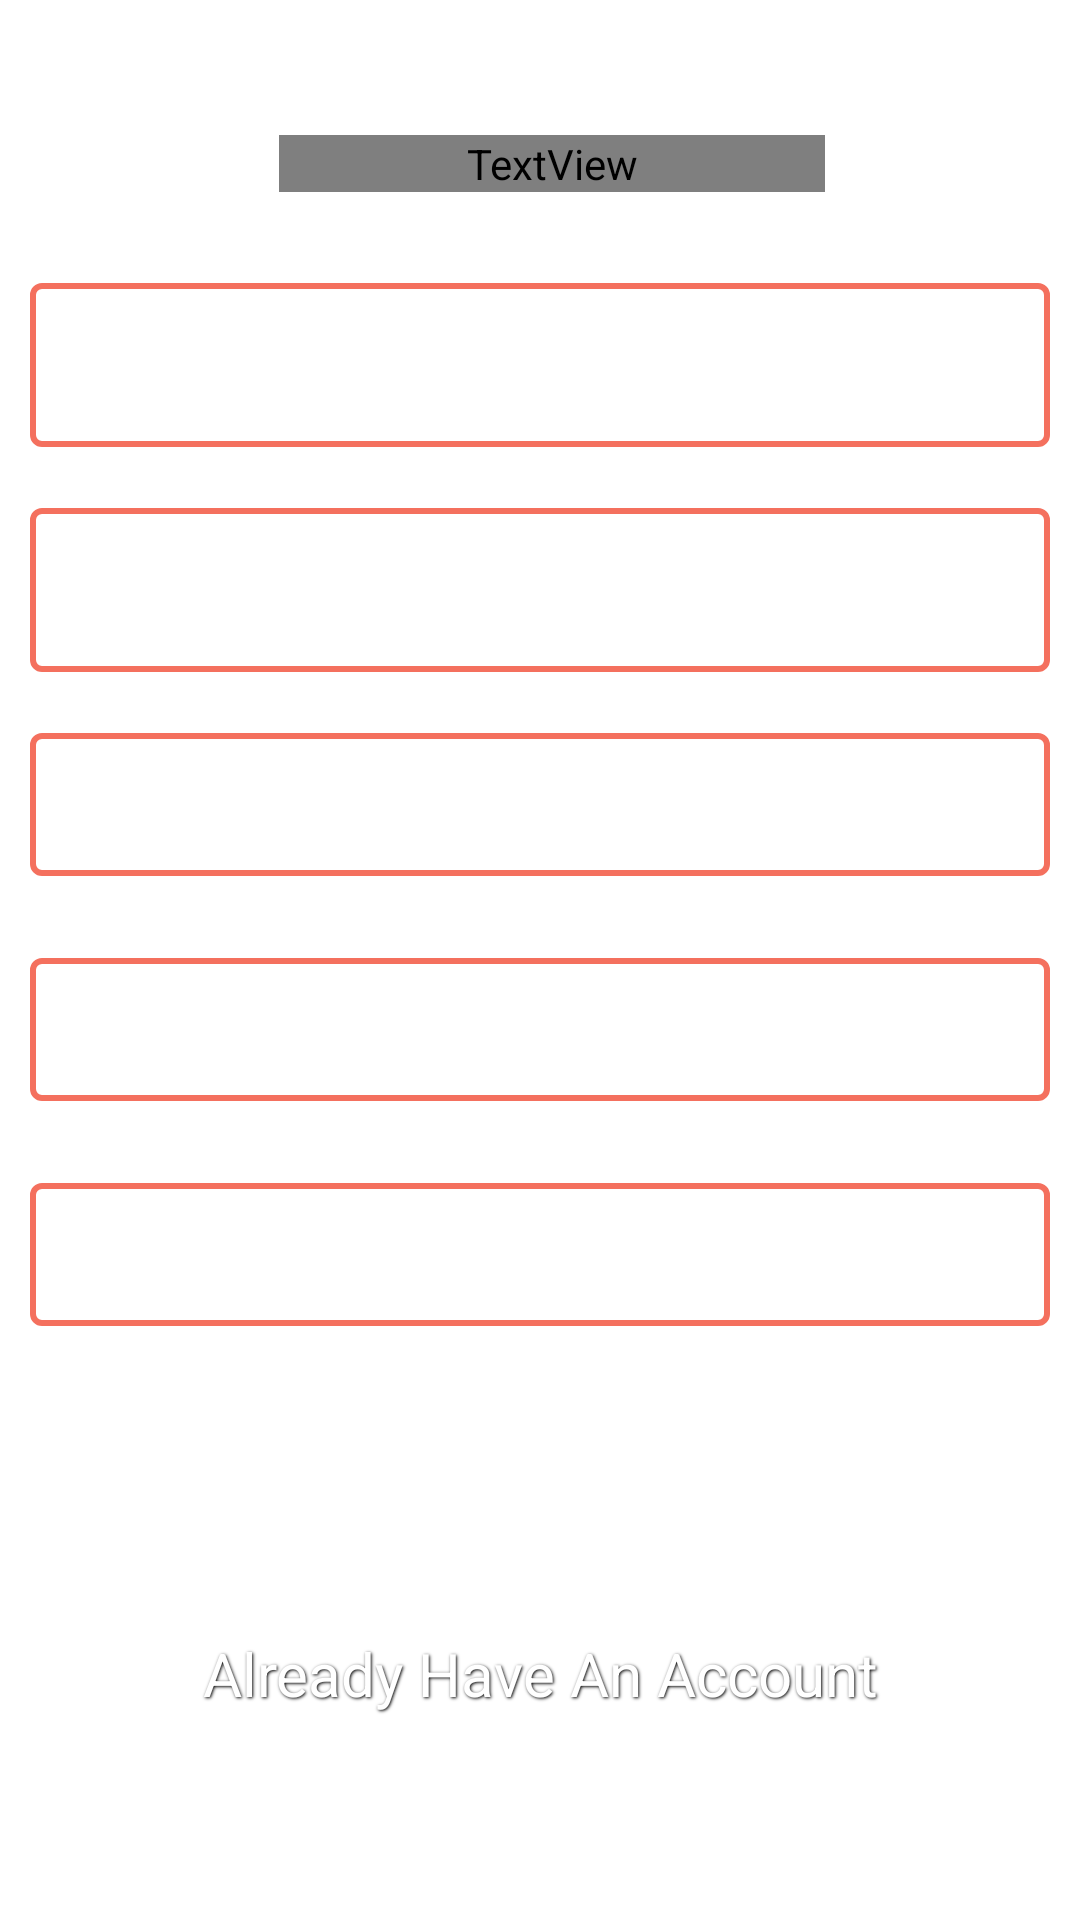

Android layout source for this screen:
<!-- AndroidManifest.xml: application theme Theme.YourBook -->
<!-- res/layout/activity_register.xml -->
<?xml version="1.0" encoding="utf-8"?>
<LinearLayout xmlns:android="http://schemas.android.com/apk/res/android"
    xmlns:app="http://schemas.android.com/apk/res-auto"
    xmlns:tools="http://schemas.android.com/tools"
    android:layout_width="match_parent"
    android:layout_height="match_parent"
    android:background="@drawable/books_background"
    android:orientation="vertical"
    android:padding="3dp"
    tools:context=".register">


    <TextView
        android:id="@+id/text3"
        android:layout_width="match_parent"
        android:layout_height="wrap_content"
        android:layout_marginStart="90dp"
        android:layout_marginTop="42dp"
        android:layout_marginEnd="82dp"
        android:fontFamily="@font/lusitana_bold"
        android:text="Book In Pocket"
        android:textAlignment="center"
        android:textColor="@color/white"
        android:textSize="32sp"
        android:textStyle="bold" />

    <com.google.android.material.textfield.TextInputLayout
        style="@style/LoginTextInputLayoutStyle"
        android:layout_width="340dp"
        android:layout_height="60dp"
        android:layout_gravity="center"
        android:layout_marginTop="25dp"
        android:importantForAutofill="no"
        android:inputType="textPersonName"
        android:textColorHint="@color/white"
        app:boxStrokeColor="#f4705e"
        app:boxStrokeWidth="2dp"
        app:hintTextColor="@color/white">

        <com.google.android.material.textfield.TextInputEditText
            android:id="@+id/name"
            android:layout_width="match_parent"
            android:layout_height="match_parent"
            android:ems="10"
            android:hint="Full Name"
            android:inputType="text"
            android:textColor="@color/white"
            android:textColorHint="#FFFFFF"
            android:textSize="16sp" />
    </com.google.android.material.textfield.TextInputLayout>

    <com.google.android.material.textfield.TextInputLayout
        style="@style/LoginTextInputLayoutStyle"
        android:layout_width="340dp"
        android:layout_height="60dp"
        android:layout_gravity="center"
        android:layout_marginTop="15dp"
        android:importantForAutofill="no"
        android:inputType="textPersonName"
        android:textColorHint="@color/white"
        app:boxStrokeColor="#f4705e"
        app:boxStrokeWidth="2dp"
        app:hintTextColor="@color/white">

        <com.google.android.material.textfield.TextInputEditText
            android:id="@+id/user"
            android:layout_width="match_parent"
            android:layout_height="match_parent"
            android:ems="10"
            android:hint="User Name"
            android:inputType="textPersonName"
            android:textColor="@color/white"
            android:textColorHint="#FFFFFF"
            android:textSize="16sp"
            tools:ignore="MissingConstraints"
            />
    </com.google.android.material.textfield.TextInputLayout>
    <com.google.android.material.textfield.TextInputLayout
        style="@style/LoginTextInputLayoutStyle"
        android:layout_width="340dp"
        android:layout_height="60dp"
        android:layout_gravity="center"
        android:layout_marginTop="15dp"
        android:importantForAutofill="no"
        android:inputType="textPersonName"
        android:textColorHint="@color/white"
        app:boxStrokeColor="#f4705e"
        app:boxStrokeWidth="2dp"
        app:hintTextColor="@color/white">
    <com.google.android.material.textfield.TextInputEditText
        android:id="@+id/email"
        android:layout_width="match_parent"
        android:layout_height="wrap_content"
        android:ems="10"
        android:hint="E-mail"
        android:inputType="text"
        android:textColor="@color/white"
        android:textColorHint="#FFFFFF"
        android:textSize="16dp"
        tools:ignore="MissingConstraints"
        tools:layout_editor_absoluteX="16dp"
        tools:layout_editor_absoluteY="283dp" />
    </com.google.android.material.textfield.TextInputLayout>

    <com.google.android.material.textfield.TextInputLayout
        style="@style/LoginTextInputLayoutStyle"
        android:layout_width="340dp"
        android:layout_height="60dp"
        android:layout_gravity="center"
        android:layout_marginTop="15dp"
        android:importantForAutofill="no"
        android:inputType="textPassword"
        android:textColorHint="@color/white"
        app:boxStrokeColor="#f4705e"
        app:boxStrokeWidth="2dp"
        app:hintTextColor="@color/white">
    <com.google.android.material.textfield.TextInputEditText
        android:id="@+id/pas"
        android:layout_width="match_parent"
        android:layout_height="wrap_content"
        android:ems="10"
        android:hint="Password"
        android:inputType="textPassword"
        android:textColor="@color/white"
        android:textColorHint="#FFFFFF"
        android:textSize="16dp"
        tools:ignore="MissingConstraints"
        tools:layout_editor_absoluteX="16dp"
        tools:layout_editor_absoluteY="283dp" />
    </com.google.android.material.textfield.TextInputLayout>

    <com.google.android.material.textfield.TextInputLayout
        style="@style/LoginTextInputLayoutStyle"
        android:layout_width="340dp"
        android:layout_height="60dp"
        android:layout_gravity="center"
        android:layout_marginTop="15dp"
        android:importantForAutofill="no"
        android:inputType="textPassword"
        android:textColorHint="@color/white"
        app:boxStrokeColor="#f4705e"
        app:boxStrokeWidth="2dp"
        app:hintTextColor="@color/white">
    <com.google.android.material.textfield.TextInputEditText
        android:id="@+id/pas2"
        android:layout_width="match_parent"
        android:layout_height="wrap_content"
        android:ems="10"
        android:hint="Confirm Password"
        android:inputType="textPassword"
        android:textColor="@color/white"
        android:textColorHint="#FFFFFF"
        android:textSize="16dp"
        tools:ignore="MissingConstraints"
        tools:layout_editor_absoluteX="16dp"
        tools:layout_editor_absoluteY="283dp" />
    </com.google.android.material.textfield.TextInputLayout>

    <Button
        android:id="@+id/sign"
        style="@style/Widget.Material3.Button"
        android:layout_width="274dp"
        android:layout_height="59dp"
        android:layout_gravity="center"
        android:layout_marginTop="15dp"
        android:backgroundTint="#f4705e"
        android:text="SIGN UP"
        android:textColor="#FFFFFF"
        android:textSize="16sp"
        android:visibility="visible"
        tools:ignore="TextContrastCheck"
        tools:visibility="visible" />

    <TextView
        android:id="@+id/HaveAccount"
        style="@style/Widget.Material3.Button"
        android:layout_width="380dp"
        android:layout_height="60dp"
        android:layout_gravity="center"
        android:layout_marginTop="5dp"
        android:backgroundTint="#f4705e"
        android:clickable="true"
        android:shadowColor="@color/black"
        android:shadowDx="1"
        android:shadowDy="1"
        android:shadowRadius="2"
        android:text="Already Have An Account"
        android:textColor="#FFFFFF"
        android:textSize="20sp"
        android:visibility="visible"
        tools:ignore="TextContrastCheck"
        tools:visibility="visible" />

</LinearLayout>
<!-- resources referenced by this layout -->
<resources>
  <color name="black">#FF000000</color>
  <color name="white">#FFFFFFFF</color>
  <style name="LoginTextInputLayoutStyle" parent="Widget.MaterialComponents.TextInputLayout.OutlinedBox.Dense">
      <item name="boxStrokeColor">#fff</item>
      <item name="boxStrokeWidth">2dp</item>
  </style>
  <style name="Theme.YourBook" parent="Theme.MaterialComponents.Light.NoActionBar">
          
          <item name="colorPrimary">#6446b9</item>
          <item name="colorPrimaryVariant">@color/black</item>
          <item name="colorOnPrimary">@color/white</item>
          
          <item name="colorSecondary">@color/teal_200</item>
          <item name="colorSecondaryVariant">@color/teal_700</item>
          <item name="colorOnSecondary">@color/black</item>
  
          
          <item name="android:statusBarColor" tools:targetApi="l">?attr/colorPrimaryVariant</item>
          
      </style>
  <color name="teal_200">#FF03DAC5</color>
  <color name="teal_700">#FF018786</color>
</resources>
